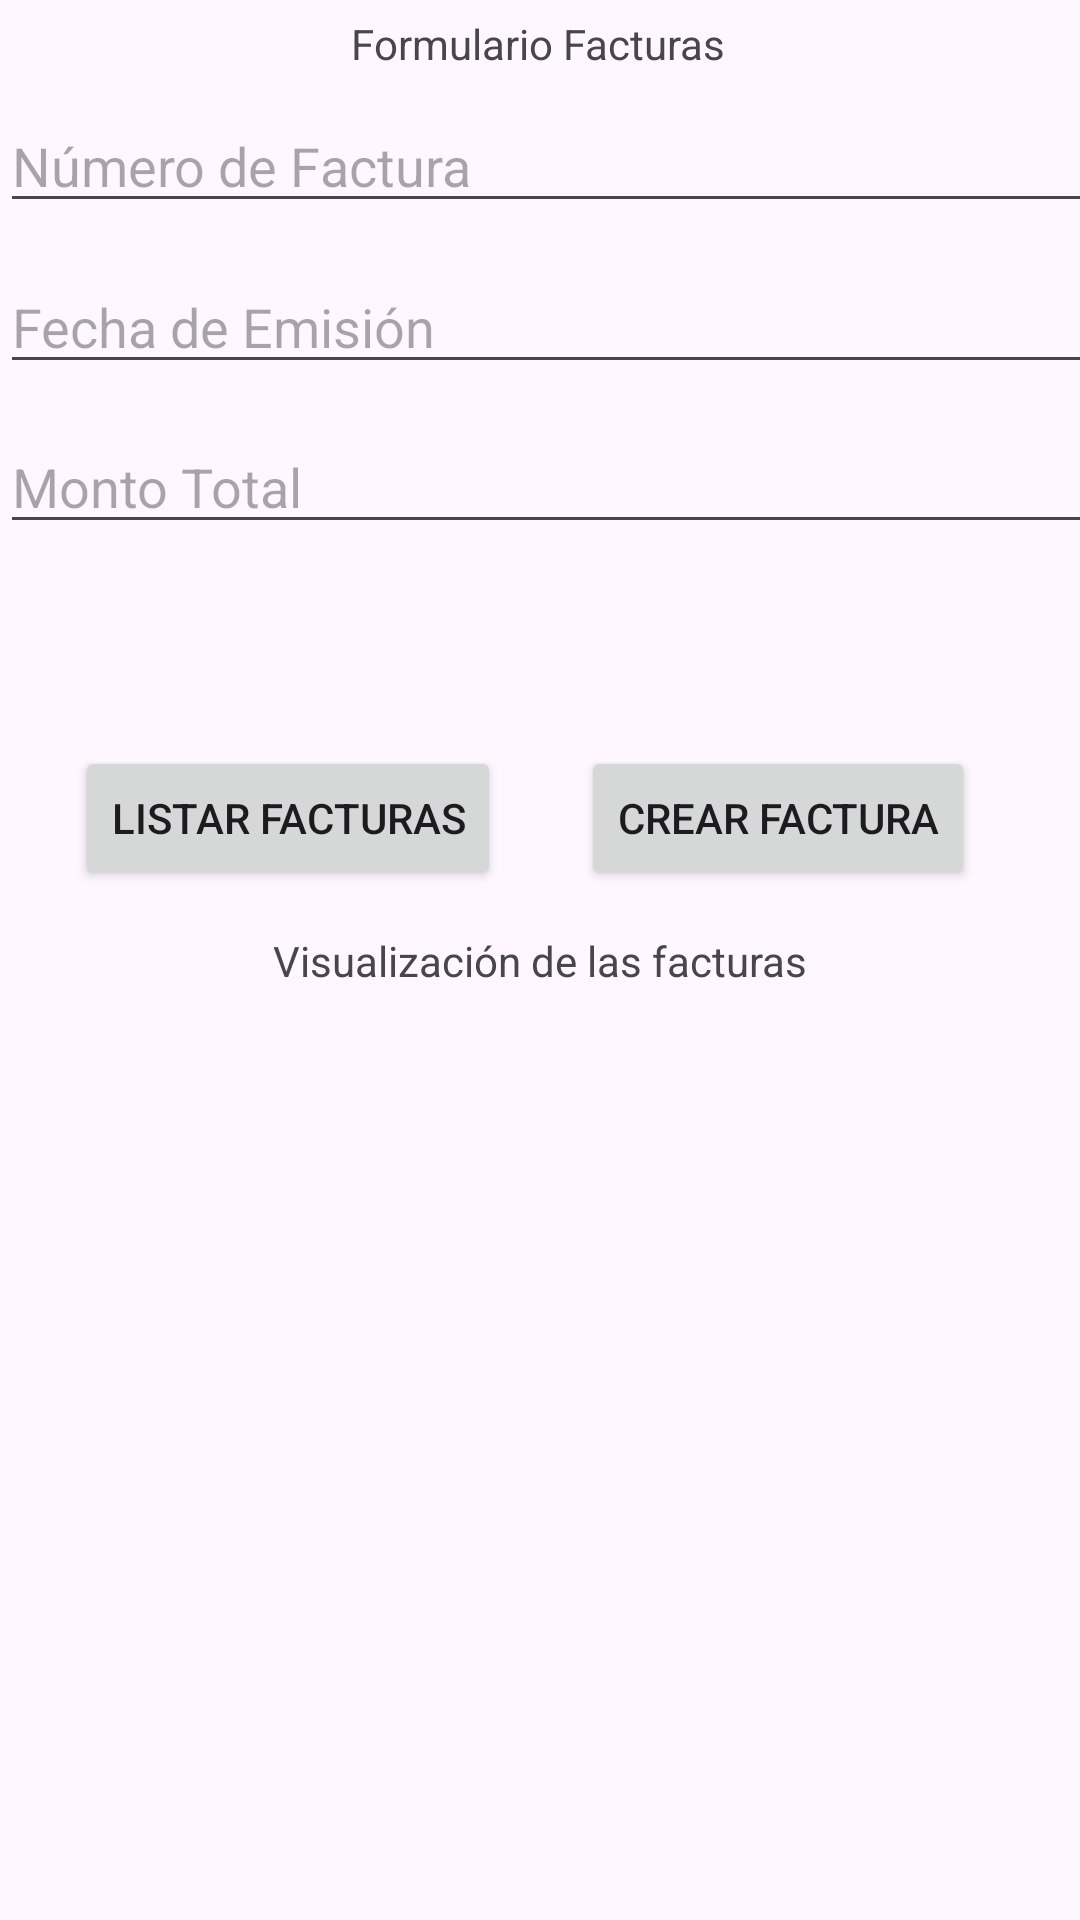

Reconstruct the res/layout file that produces this screen, plus the resources it refers to.
<!-- AndroidManifest.xml: application theme Theme.AppInterface -->
<!-- res/layout/activity_facturas.xml -->
<?xml version="1.0" encoding="utf-8"?>
<androidx.constraintlayout.widget.ConstraintLayout
		xmlns:android="http://schemas.android.com/apk/res/android"
		xmlns:tools="http://schemas.android.com/tools"
		xmlns:app="http://schemas.android.com/apk/res-auto"
		android:id="@+id/main"
		android:layout_width="match_parent"
		android:layout_height="match_parent"
		tools:context=".Views.Pedidos.FacturasActivity">

	<TextView
			android:id="@+id/textViewTitulo"
			android:layout_width="wrap_content"
			android:layout_height="wrap_content"
			android:text="Formulario Facturas"
			app:layout_constraintTop_toTopOf="parent"
			app:layout_constraintStart_toStartOf="parent"
			app:layout_constraintEnd_toEndOf="parent"
			app:layout_constraintBottom_toBottomOf="parent"
			app:layout_constraintHorizontal_bias="0.498"
			app:layout_constraintVertical_bias="0.008" />

	<EditText
			android:id="@+id/numeroFactura"
			android:layout_width="411dp"
			android:layout_height="wrap_content"
			android:hint="Número de Factura"
			android:inputType="text"
			app:layout_constraintBottom_toBottomOf="parent"
			app:layout_constraintTop_toTopOf="parent"
			app:layout_constraintStart_toStartOf="parent"
			app:layout_constraintVertical_bias="0.055"
			app:layout_constraintEnd_toEndOf="parent"
			app:layout_constraintHorizontal_bias="0.0" />

	<EditText
			android:id="@+id/fechaFactura"
			android:layout_width="411dp"
			android:layout_height="wrap_content"
			android:hint="Fecha de Emisión"
			android:inputType="date"
			app:layout_constraintBottom_toBottomOf="parent"
			app:layout_constraintTop_toTopOf="parent"
			app:layout_constraintStart_toStartOf="parent"
			app:layout_constraintVertical_bias="0.145"
			app:layout_constraintEnd_toEndOf="parent"
			app:layout_constraintHorizontal_bias="0.0" />

	<EditText
			android:id="@+id/montoTotal"
			android:layout_width="403dp"
			android:layout_height="wrap_content"
			android:hint="Monto Total"
			android:inputType="numberDecimal"
			app:layout_constraintStart_toStartOf="parent"
			app:layout_constraintEnd_toEndOf="parent"
			app:layout_constraintHorizontal_bias="0.0"
			app:layout_constraintBottom_toBottomOf="parent"
			app:layout_constraintTop_toTopOf="parent"
			app:layout_constraintVertical_bias="0.234" />

	<Button
			android:id="@+id/crearFactura"
			android:text="Crear Factura"
			android:layout_width="wrap_content"
			android:layout_height="wrap_content"
			android:onClick="crearFactura"
			app:layout_constraintStart_toStartOf="parent"
			app:layout_constraintBottom_toBottomOf="parent"
			app:layout_constraintEnd_toEndOf="parent"
			app:layout_constraintTop_toTopOf="parent"
			app:layout_constraintHorizontal_bias="0.847"
			app:layout_constraintVertical_bias="0.42" />

	<TextView
			android:id="@+id/textViewListado"
			android:text="Visualización de las facturas"
			android:layout_width="wrap_content"
			android:layout_height="wrap_content"
			app:layout_constraintEnd_toEndOf="parent"
			app:layout_constraintStart_toStartOf="parent"
			app:layout_constraintBottom_toBottomOf="parent"
			app:layout_constraintTop_toTopOf="parent" />

	<Button
			android:id="@+id/listarFacturas"
			android:text="Listar Facturas"
			android:layout_width="wrap_content"
			android:layout_height="wrap_content"
			android:onClick="listarFacturas"
			app:layout_constraintEnd_toEndOf="parent"
			app:layout_constraintStart_toStartOf="parent"
			app:layout_constraintBottom_toBottomOf="parent"
			app:layout_constraintHorizontal_bias="0.114"
			app:layout_constraintTop_toTopOf="parent"
			app:layout_constraintVertical_bias="0.42" />

</androidx.constraintlayout.widget.ConstraintLayout>
<!-- resources referenced by this layout -->
<resources>
  <style name="Theme.AppInterface" parent="Base.Theme.AppInterface" />
  <style name="Base.Theme.AppInterface" parent="Theme.Material3.DayNight.NoActionBar">
  		
  		
  	</style>
</resources>
